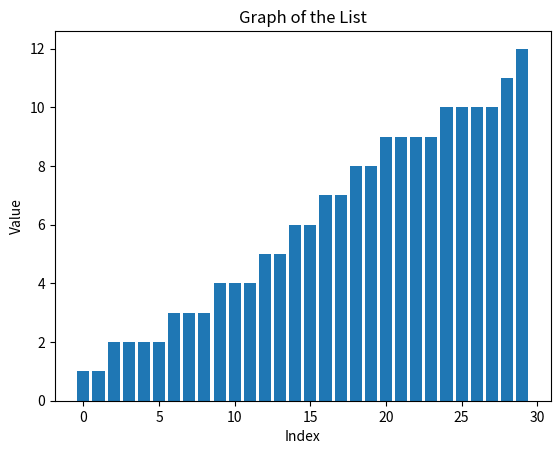

Generate this figure with matplotlib:
from random import randint
import time
import matplotlib.pyplot as plt

def generate_random(lowlimit, suplimit, max_numbers):
    num_list = []
    for _ in range(max_numbers):
        num_list.append(randint(lowlimit, suplimit))
    return num_list 

def write_data(filename, numbers):
    file = open(filename, "w") 
    for i in numbers:
        file.write(f'{str(i)}\n')
    file.close()

def read_data(filename):
    num_list = []
    with open(filename, encoding = 'utf-8') as f:
        for i in f:
            num_list.append(int(i))
    return num_list, max(num_list)

def write_sorted_data(filename, list):
    file = open(filename, "w") 
    for i in list:  
        file.write(f'{i} \n')
    file.close()

def count_sort(odd_list, maxi):
    list_count = [0] * (maxi + 1)
    list_sorted = [None] * len(odd_list)
    
    for i in odd_list:
        list_count[i] += 1
        
    total = 0
    for i in range(len(list_count)):
        list_count[i], total = total, total + list_count[i]
    
    for index in odd_list:
        list_sorted[list_count[index]] = index
        list_count[index] +=1
    return list_sorted

def plot_graph(data):

    x = range(len(data))
    fig, ax = plt.subplots()

    ax.bar(x, data)
    ax.set_xlabel('Index')
    ax.set_ylabel('Value')
    ax.set_title('Graph of the List')

    plt.show()


def main():
    plot_graphs = True
    low_limit, sup_limit, max_numbers = 0, 12, 30
    write_data("numbers.txt", generate_random(low_limit, sup_limit, max_numbers))
    num_list, maxi = read_data("numbers.txt")


    start = time.time()
    sorted_list = count_sort(num_list, maxi)
    end = time.time()
    write_sorted_data("sortednumbers.txt", sorted_list)

    print((end - start), "s")
    print((end - start) * 1000, "ms." )

    if plot_graphs:
        plot_graph(sorted_list)

main()
